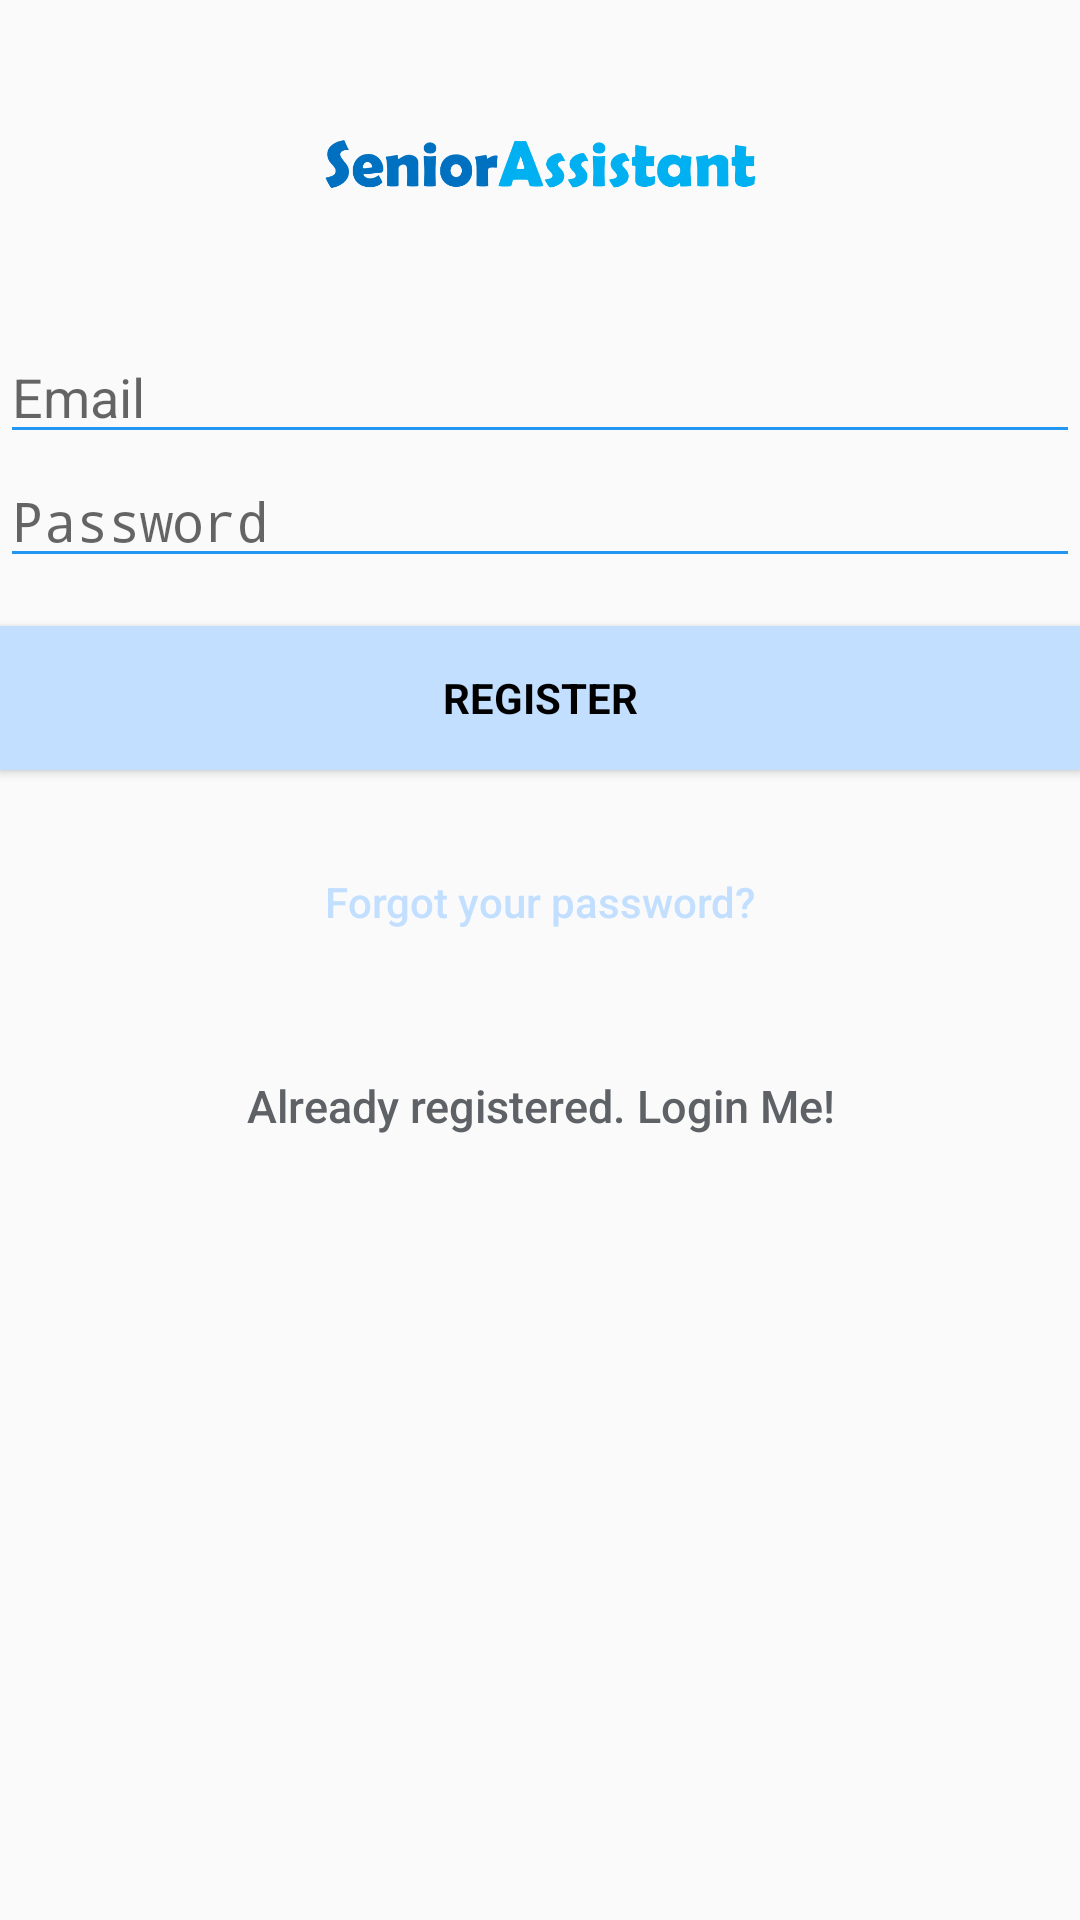

The Android layout XML behind this screen, and the referenced resources:
<!-- AndroidManifest.xml: application theme AppTheme -->
<!-- res/layout/activity_signup.xml -->
<?xml version="1.0" encoding="utf-8"?>
<LinearLayout
    android:layout_width="match_parent"
    android:layout_height="match_parent"
    android:orientation="vertical"
    xmlns:android="http://schemas.android.com/apk/res/android">


    <ImageView
        android:layout_width="match_parent"
        android:layout_height="80dp"
        android:layout_gravity="center_horizontal"
        android:layout_marginBottom="30dp"
        android:src="@drawable/logo" />


    <EditText
        android:id="@+id/email"
        android:layout_width="match_parent"
        android:layout_height="wrap_content"
        android:hint="@string/email"
        android:inputType="textEmailAddress"
        android:maxLines="1"
        android:textColor="@android:color/black" />




    <EditText
        android:id="@+id/password"
        android:layout_width="match_parent"
        android:layout_height="wrap_content"
        android:focusableInTouchMode="true"
        android:hint="@string/hint_password"

        android:imeOptions="actionUnspecified"
        android:inputType="textPassword"
        android:maxLines="1"
        android:textColor="@android:color/black" />


    <Button
        android:id="@+id/sign_up_button"
        style="?android:textAppearanceSmall"
        android:layout_width="match_parent"
        android:layout_height="wrap_content"
        android:layout_marginTop="16dp"
        android:background="@color/colorAccent"
        android:text="@string/action_sign_in_short"
        android:textColor="@android:color/black"
        android:textStyle="bold" />

    <Button
        android:id="@+id/btn_reset_password"
        android:layout_width="fill_parent"
        android:layout_height="wrap_content"
        android:layout_marginTop="20dip"
        android:background="@null"
        android:text="@string/btn_forgot_password"
        android:textAllCaps="false"
        android:textColor="@color/colorAccent" />

    

    <Button
        android:id="@+id/sign_in_button"
        android:layout_width="fill_parent"
        android:layout_height="wrap_content"
        android:layout_marginTop="20dip"
        android:background="@null"
        android:text="@string/btn_link_to_login"
        android:textAllCaps="false"
        android:textColor="@color/grey"
        android:textSize="15sp" />



</LinearLayout>
<!-- resources referenced by this layout -->
<resources>
  <color name="colorAccent">#C2DFFF</color>
  <color name="grey">#5e6266</color>
  <!-- drawable logo: png bitmap (drawable, 25713 bytes) -->
  <string name="action_sign_in_short">Register</string>
  <string name="btn_forgot_password">Forgot your password?</string>
  <string name="btn_link_to_login">Already registered. Login Me!</string>
  <string name="email">Email</string>
  <string name="hint_password">Password</string>
  <style name="AppTheme" parent="Theme.AppCompat.Light.DarkActionBar">
          
          <item name="colorPrimary">@color/colorPrimary</item>
          <item name="colorPrimaryDark">@color/colorPrimaryDark</item>
          <item name="colorAccent">@color/colorAccent</item>
  
          <item name="colorControlNormal">#2196F3</item>
  
          <item name="colorControlActivated">#999999</item>
      </style>
  <color name="colorPrimary">#00B0F0</color>
  <color name="colorPrimaryDark">#0070C0</color>
</resources>
